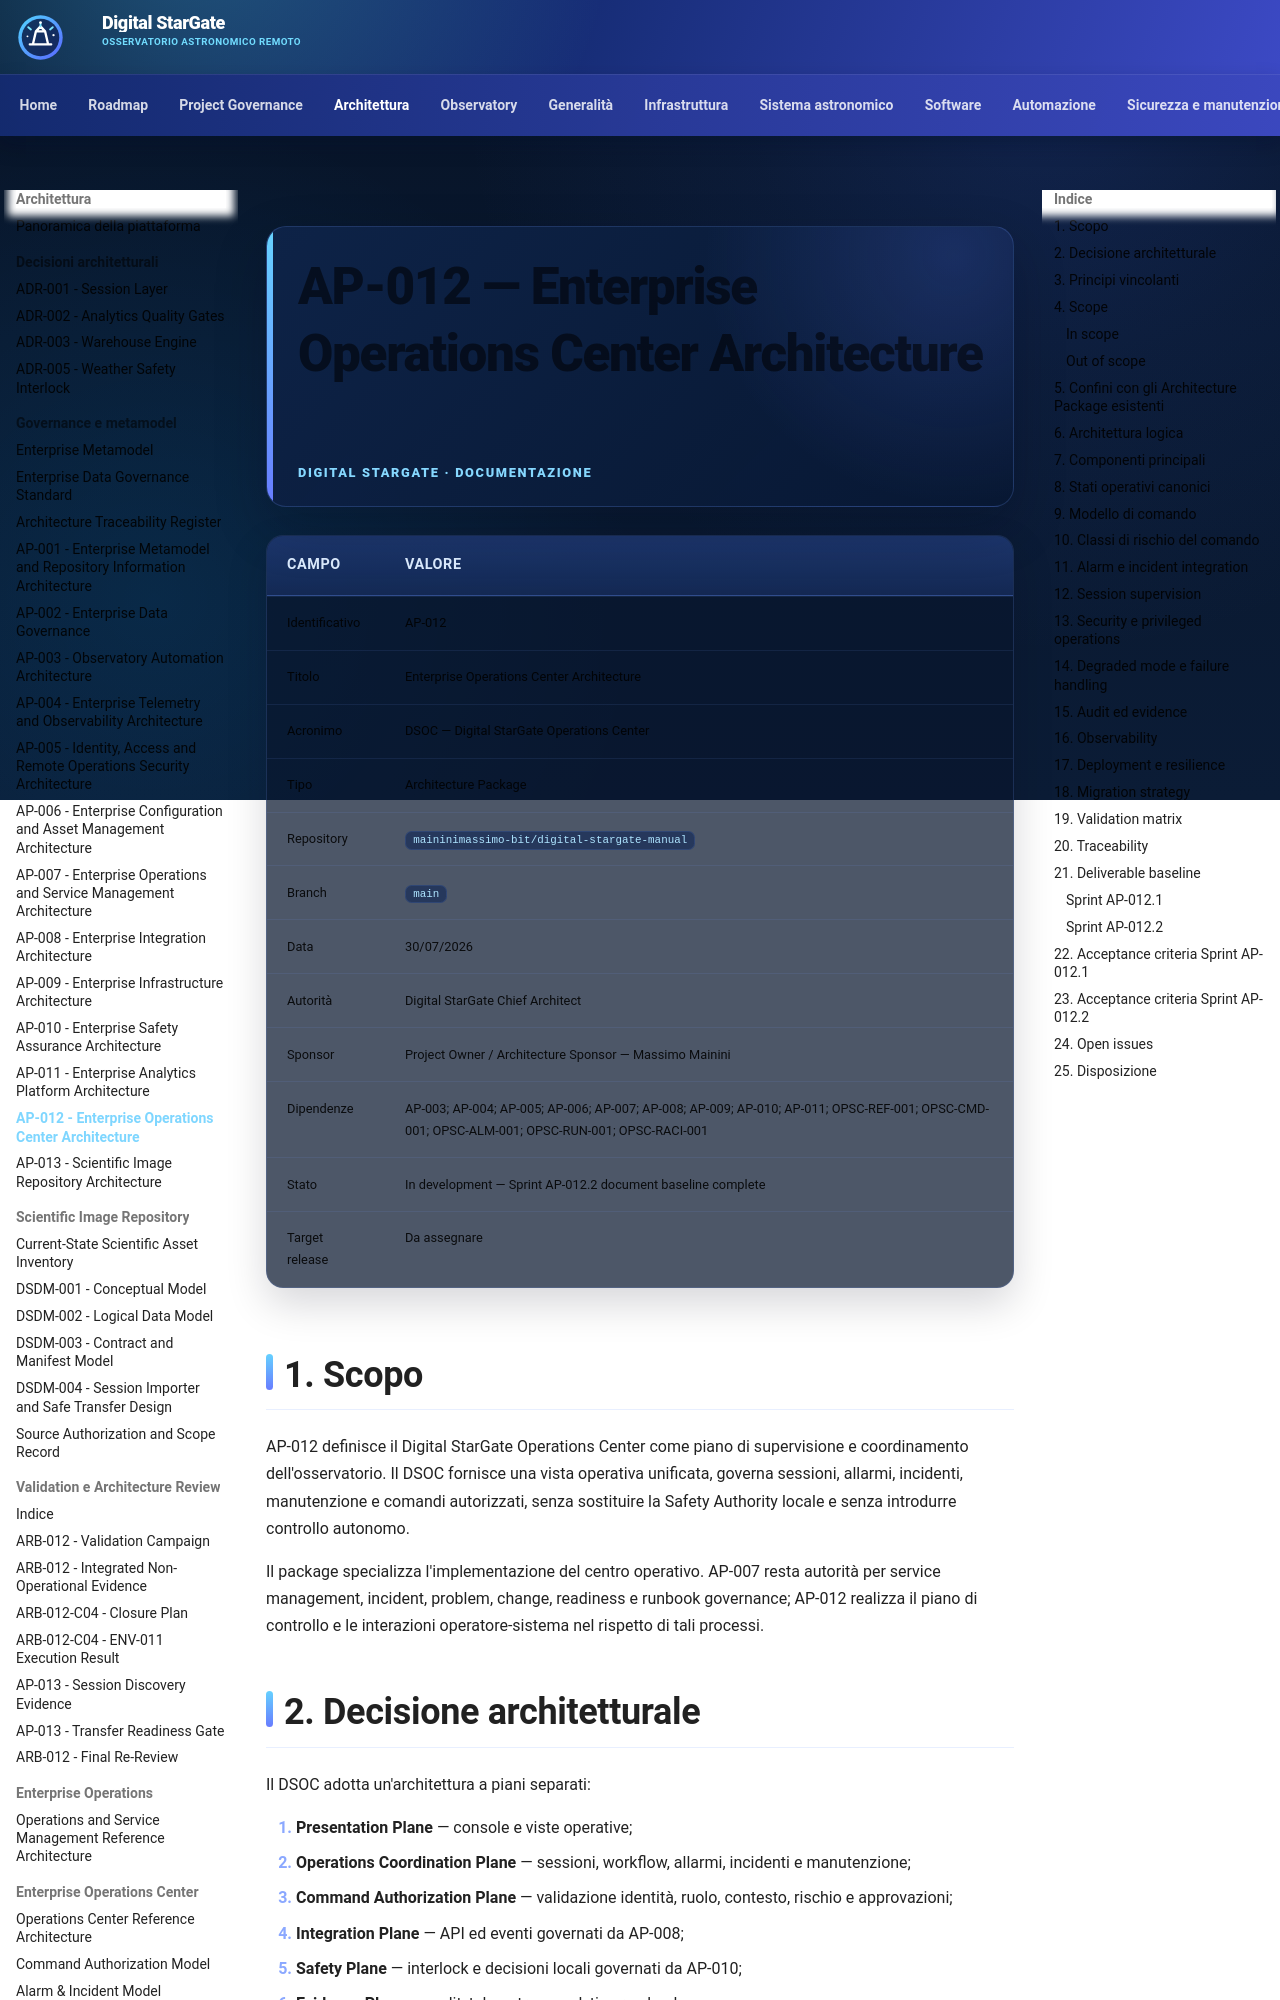

repository: maininimassimo-bit/digital-stargate-manual · page: architecture/packages/AP-012-Enterprise-Operations-Center-Architecture/index.html · generator: mkdocs

# AP-012 — Enterprise Operations Center Architecture

| Campo | Valore |
|---|---|
| Identificativo | AP-012 |
| Titolo | Enterprise Operations Center Architecture |
| Acronimo | DSOC — Digital StarGate Operations Center |
| Tipo | Architecture Package |
| Repository | `maininimassimo-bit/digital-stargate-manual` |
| Branch | `main` |
| Data | 30/07/2026 |
| Autorità | Digital StarGate Chief Architect |
| Sponsor | Project Owner / Architecture Sponsor — Massimo Mainini |
| Dipendenze | AP-003; AP-004; AP-005; AP-006; AP-007; AP-008; AP-009; AP-010; AP-011; OPSC-REF-001; OPSC-CMD-001; OPSC-ALM-001; OPSC-RUN-001; OPSC-RACI-001 |
| Stato | In development — Sprint AP-012.2 document baseline complete |
| Target release | Da assegnare |

## 1. Scopo

AP-012 definisce il Digital StarGate Operations Center come piano di supervisione e coordinamento dell'osservatorio. Il DSOC fornisce una vista operativa unificata, governa sessioni, allarmi, incidenti, manutenzione e comandi autorizzati, senza sostituire la Safety Authority locale e senza introdurre controllo autonomo.

Il package specializza l'implementazione del centro operativo. AP-007 resta autorità per service management, incident, problem, change, readiness e runbook governance; AP-012 realizza il piano di controllo e le interazioni operatore-sistema nel rispetto di tali processi.

## 2. Decisione architetturale

Il DSOC adotta un'architettura a piani separati:

1. **Presentation Plane** — console e viste operative;
2. **Operations Coordination Plane** — sessioni, workflow, allarmi, incidenti e manutenzione;
3. **Command Authorization Plane** — validazione identità, ruolo, contesto, rischio e approvazioni;
4. **Integration Plane** — API ed eventi governati da AP-008;
5. **Safety Plane** — interlock e decisioni locali governati da AP-010;
6. **Evidence Plane** — audit, telemetry e analytics read-only.

Nessun componente DSOC può comandare direttamente un dispositivo bypassando Integration, Command Authorization e Safety Plane.
